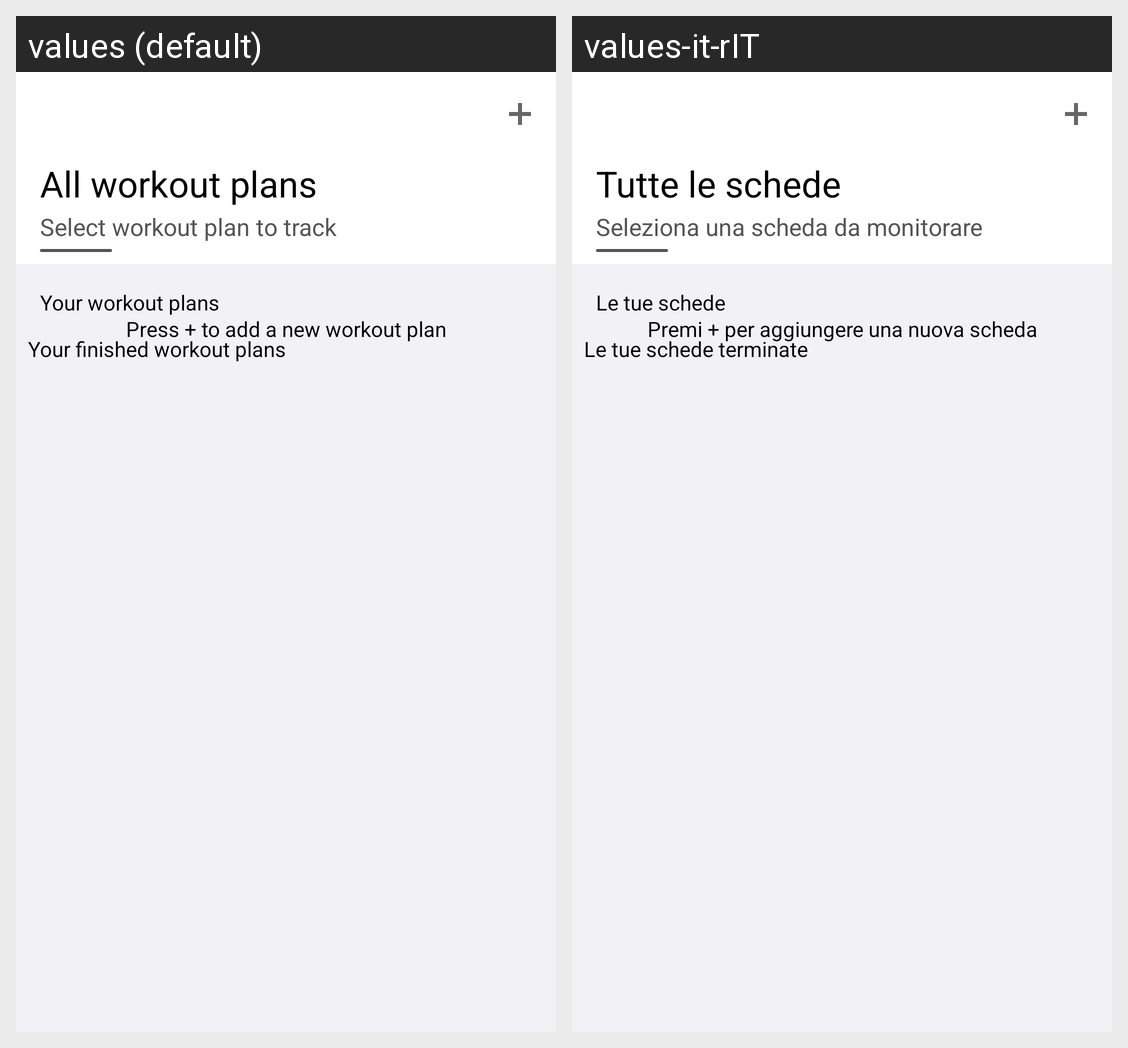

Strings drawn on this Android screen and how each of the app's shown locales translates them:
Android screen res/layout/fragment_workout_plan.xml rendered under 2 locales, left to right: values (default), values-it-rIT. Device: Nexus 5 (rendered at 1080×1920; each locale shown at half size, 540×960, under a caption strip naming it); theme Theme.GymDiary.
Strings drawn on this screen, with the default value and each locale's value (text and hints the layout hard-codes, and strings that could not be matched under every locale, appear in the picture but are not listed):

title_page_workout_plan_fragment
  values: All workout plans
  values-it-rIT: Tutte le schede

sub_title_page_workout_plan_fragment
  values: Select workout plan to track
  values-it-rIT: Seleziona una scheda da monitorare

text_workout_plan_is_empty
  values: Press + to add a new workout plan
  values-it-rIT: Premi + per aggiungere una nuova scheda

title_your_workout_plans_page_workout_plan_fragment
  values: Your workout plans
  values-it-rIT: Le tue schede

title_your_workout_end_plans_page_workout_plan_fragment
  values: Your finished workout plans
  values-it-rIT: Le tue schede terminate
